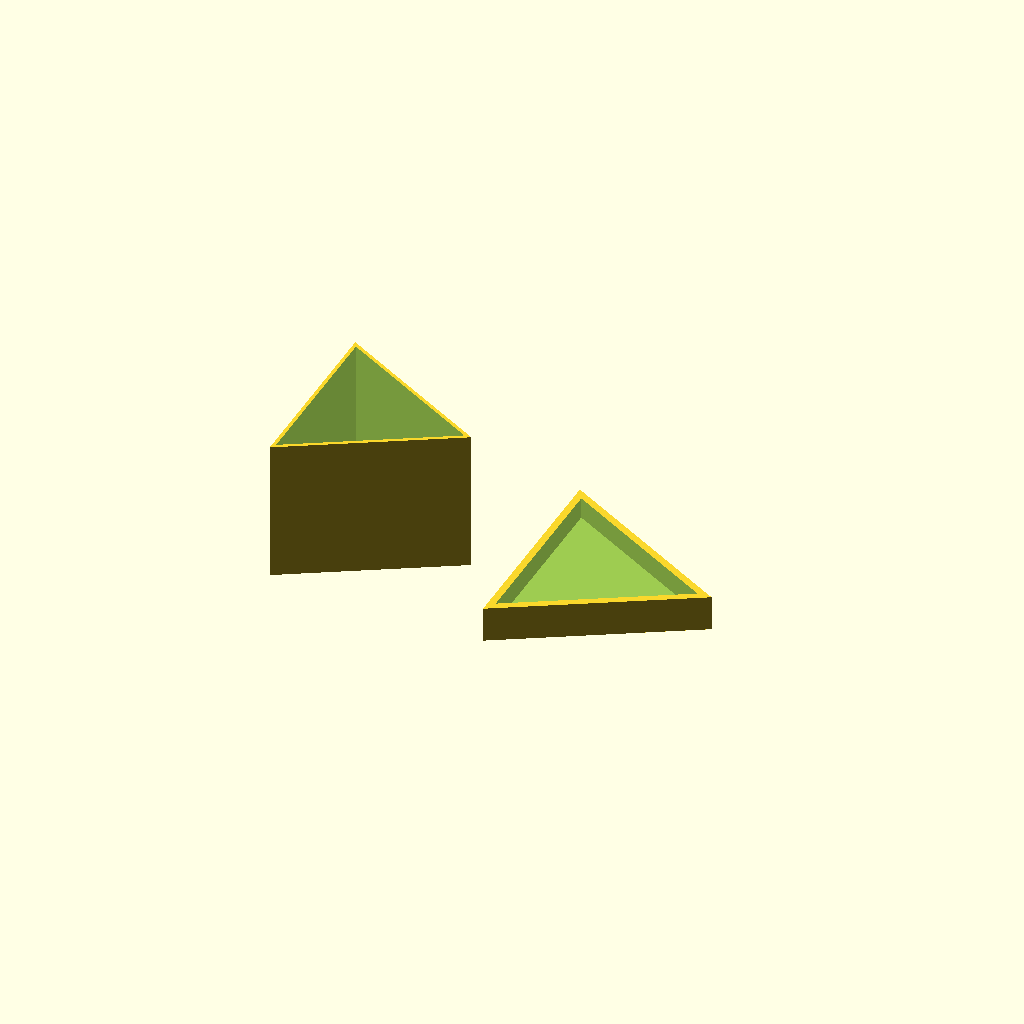
Cell 1: rendered with the file's own defaults.
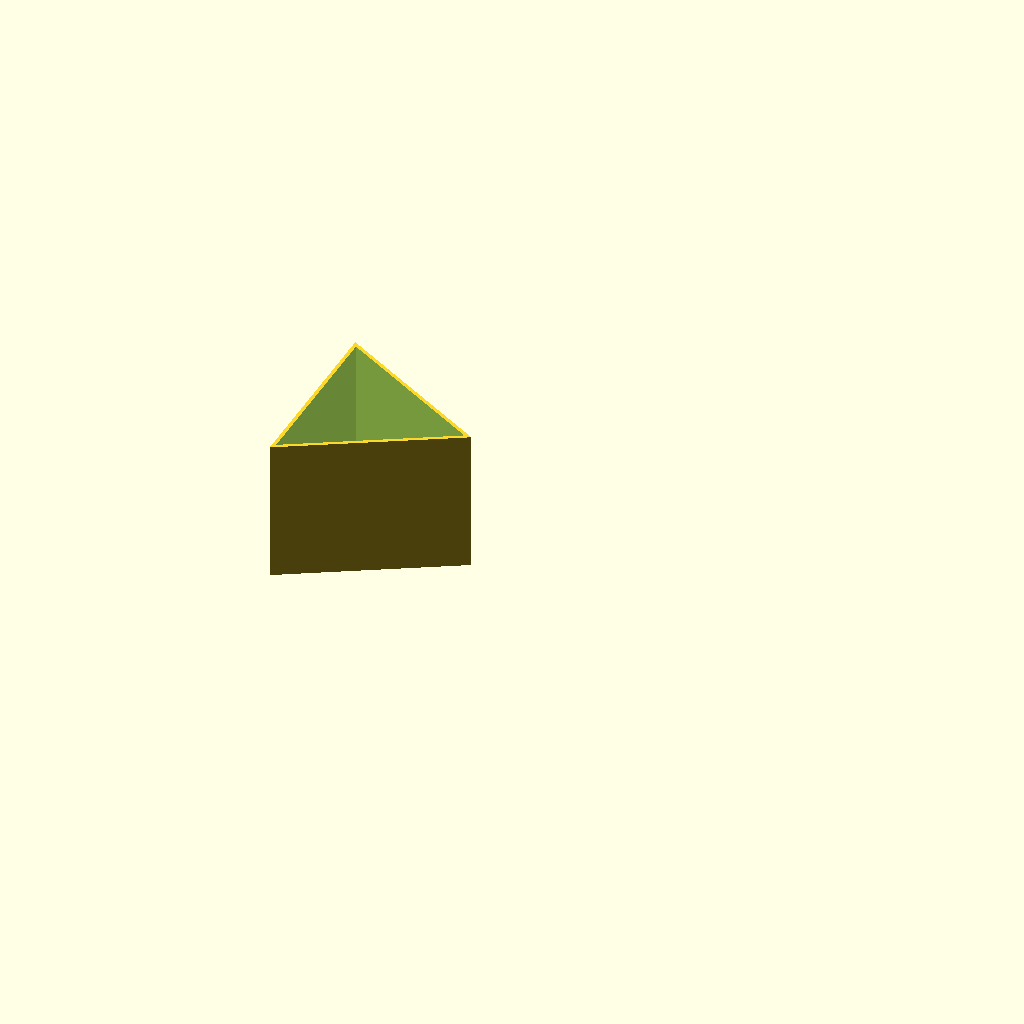
Cell 2 — Part set to "1", the other parameters unchanged.
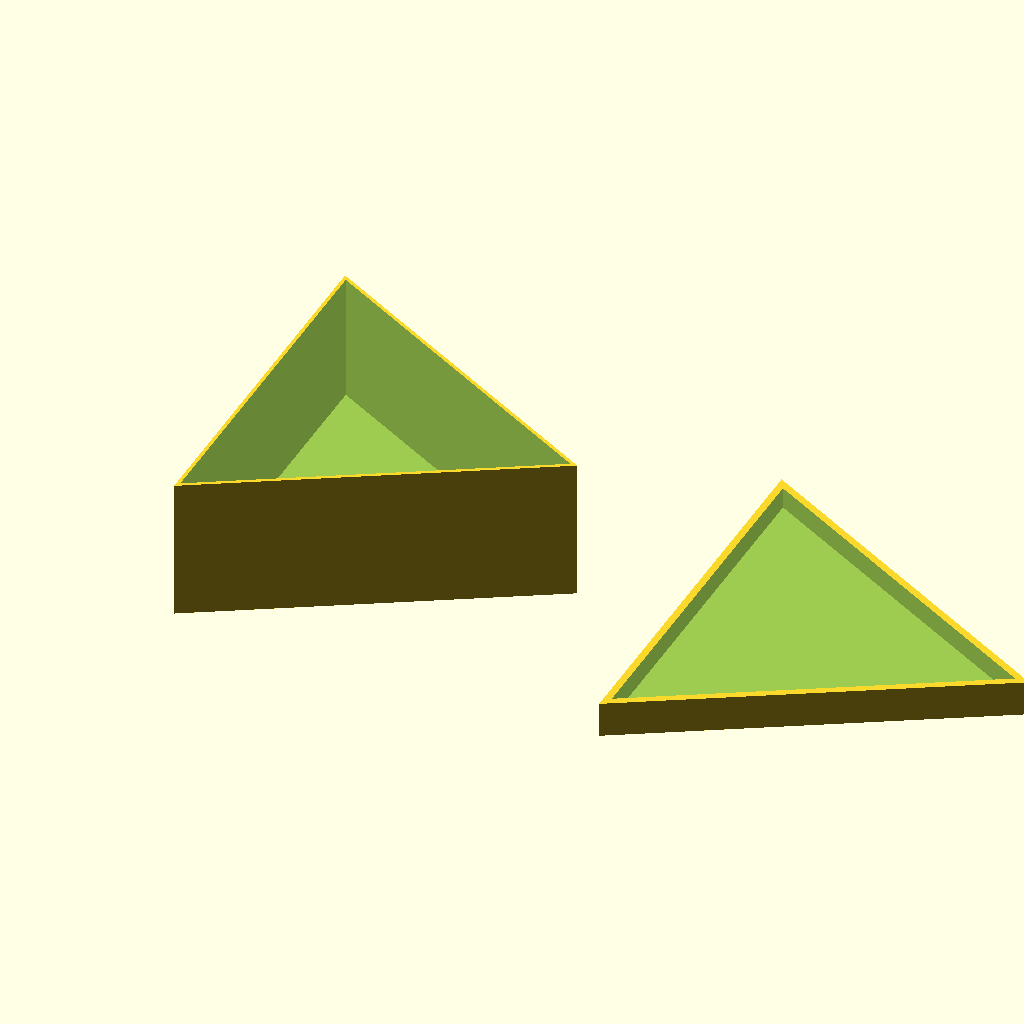
Cell 3: the same model with D_con = 150.
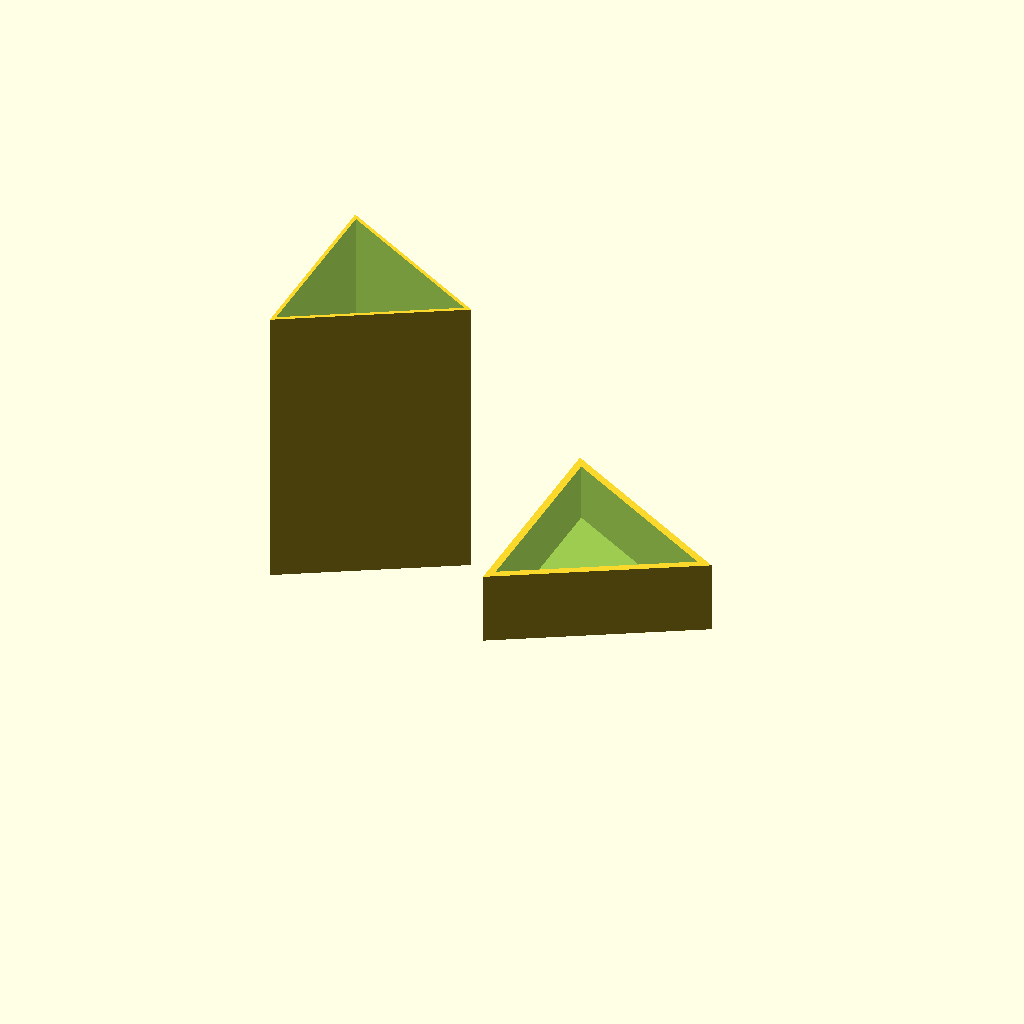
Cell 4: the same model with H_con = 100.
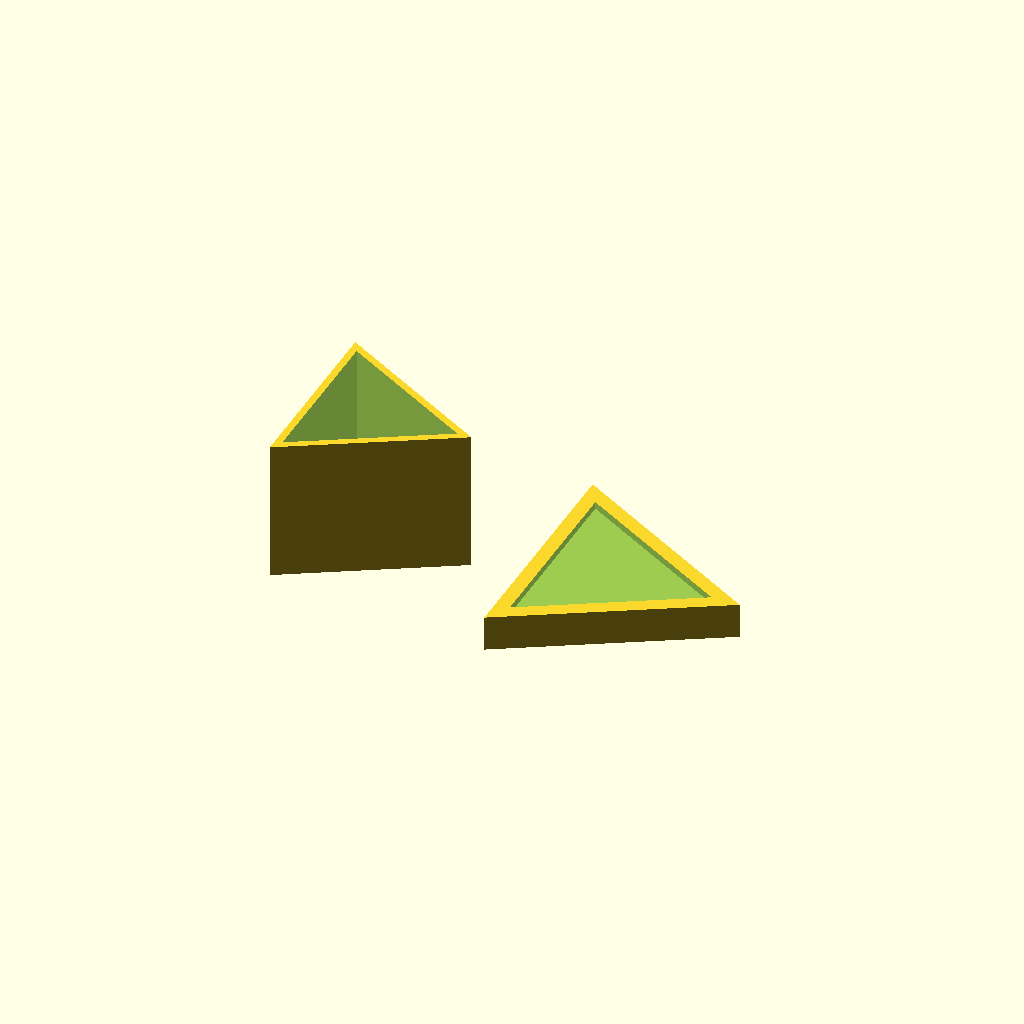
Cell 5: the same model with T_con = 10.
All cells are drawn from one camera (rotation 55°, 0°, 25°, orthographic, colour scheme Cornfield), so only the parameter changes between them.
OpenSCAD source file inputs/thingiverse/files/thing-3891838/files/Geometric-Storage-Containers.scad:
// Geometric Container/Vase
// Nick Moeggenborg
// 10/1/2019

/* [Part] */

Part = "3"; //[1:Container,2:Lid,3:Both]

/* [Container] */

// Container Shape
$fn = 3; //[3:Triangle,4:Square,5:Pentagon,6:Hexagon,7:Heptagon,8:Octagon,9:Nonagon,10:Rough Circle,100:Smooth Circle] 

// Container Diameter in mm
D_con = 75;

// Container Height in mm
H_con = 50;

// Container Thickness (walls and base) in mm
T_con = 5;

/* Lid */

// Lid Diameter in mm
D_lid = D_con + T_con;

// Lid Height in mm
H_lid = 0.25*H_con;

// Lid Thickness (walls and base) in mm
T_lid = T_con;


if (Part=="1"){
    Container();
}else if (Part == "2"){
    translate([-D_con+T_con,0,0])
    Lid();
}else {
    Container();
    Lid();
}
//


module Container()
{
    difference(){
        cylinder(h=H_con,d=D_con);
    
        translate([0,0,T_con])
            cylinder(h=1.5*H_con,d=D_con-T_con);
    }
}
//

module Lid()
{
translate([D_con+T_con,0,0])
difference(){
    cylinder(h=H_lid,d=D_lid+T_con);
    
    translate([0,0,T_lid])
        cylinder(h=1.5*H_lid,d=D_lid-T_lid);
    }
}
Parameter table extracted from the source (name, type, default, range or options):
Part: string, default "3", options "1", "2", "3"
D_con: number, default 75
H_con: number, default 50
T_con: number, default 5
